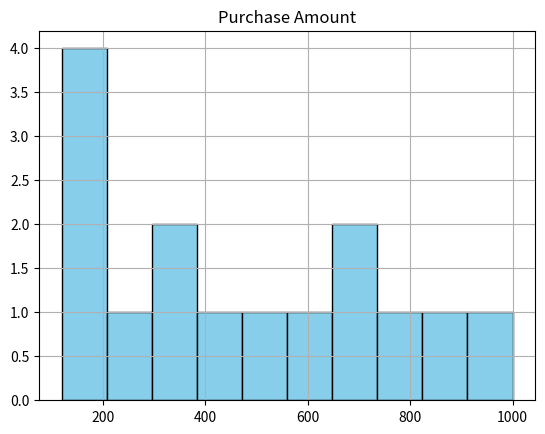

This chart was generated by the following Python code:
import matplotlib.pyplot as plt
import pandas as pd
# Sample Dataset ⿤: Purchase Amounts
df_purchase = pd.DataFrame({
    'Purchase Amount': [120, 250, 300, 150, 500, 600, 800, 400, 350, 700, 900, 1000, 150, 200, 650]
})

# ⿤ Draw a histogram to display the frequency of 'Purchase Amount' in the dataset.
#     - Use edgecolor='black' for better visibility of bins.
#     - Add gridlines to make it more readable.
plt.hist(df_purchase['Purchase Amount'], bins=10, edgecolor='black', color='skyblue')
plt.title('Purchase Amount')
plt.grid()
plt.show()
